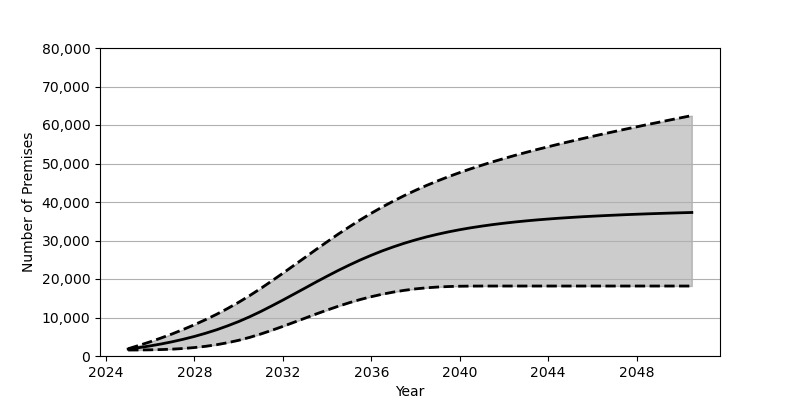

The table this chart was drawn from, first rows:
Date, Low, Base, High
2025-01, 1553, 1801, 1889
2025-07, 1568, 2180, 2766
2026-01, 1602, 2626, 3698
2026-07, 1672, 3130, 4693
2027-01, 1784, 3707, 5760
2027-07, 1953, 4352, 6904
2028-01, 2195, 5084, 8129
2028-07, 2513, 5902, 9434
2029-01, 2930, 6810, 10838
2029-07, 3452, 7829, 12339
2030-01, 4084, 8951, 13959
2030-07, 4836, 10191, 15690
2031-01, 5718, 11562, 17556
2031-07, 6671, 13012, 19496
2032-01, 7693, 14526, 21499
2032-07, 8752, 16074, 23543
2033-01, 9825, 17642, 25602
2033-07, 10899, 19203, 27649
2034-01, 11932, 20731, 29666
2034-07, 12912, 22206, 31638
2035-01, 13833, 23613, 33532
2035-07, 14665, 24936, 35352
2036-01, 15409, 26169, 37084
2036-07, 16053, 27312, 38713
2037-01, 16607, 28353, 40248
2037-07, 17062, 29300, 41684
2038-01, 17434, 30161, 43038
2038-07, 17712, 30934, 44298
2039-01, 17915, 31628, 45486
2039-07, 18044, 32247, 46597
2040-01, 18125, 32805, 47646
2040-07, 18158, 33300, 48632
2041-01, 18171, 33741, 49565
2041-07, 18174, 34137, 50456
2042-01, 18174, 34490, 51297
2042-07, 18174, 34807, 52109
2043-01, 18174, 35095, 52887
2043-07, 18174, 35351, 53634
2044-01, 18174, 35578, 54354
2044-07, 18174, 35791, 55058
2045-01, 18174, 35977, 55742
2045-07, 18174, 36154, 56399
2046-01, 18174, 36307, 57051
2046-07, 18174, 36451, 57684
2047-01, 18174, 36583, 58310
2047-07, 18174, 36708, 58926
2048-01, 18174, 36821, 59523
2048-07, 18174, 36926, 60128
2049-01, 18174, 37024, 60712
2049-07, 18174, 37115, 61297
2050-01, 18174, 37200, 61880
2050-07, 18174, 37278, 62453
